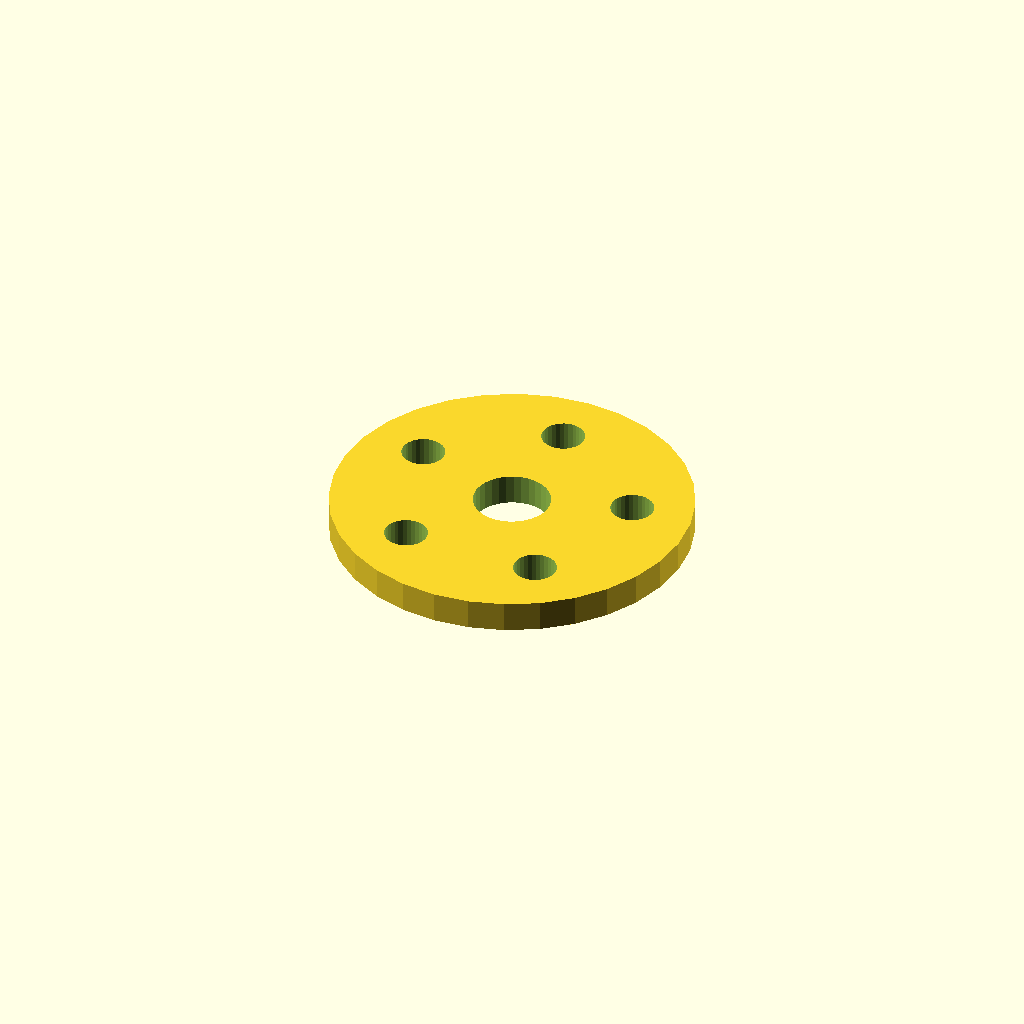
Cell 1: rendered with the file's own defaults.
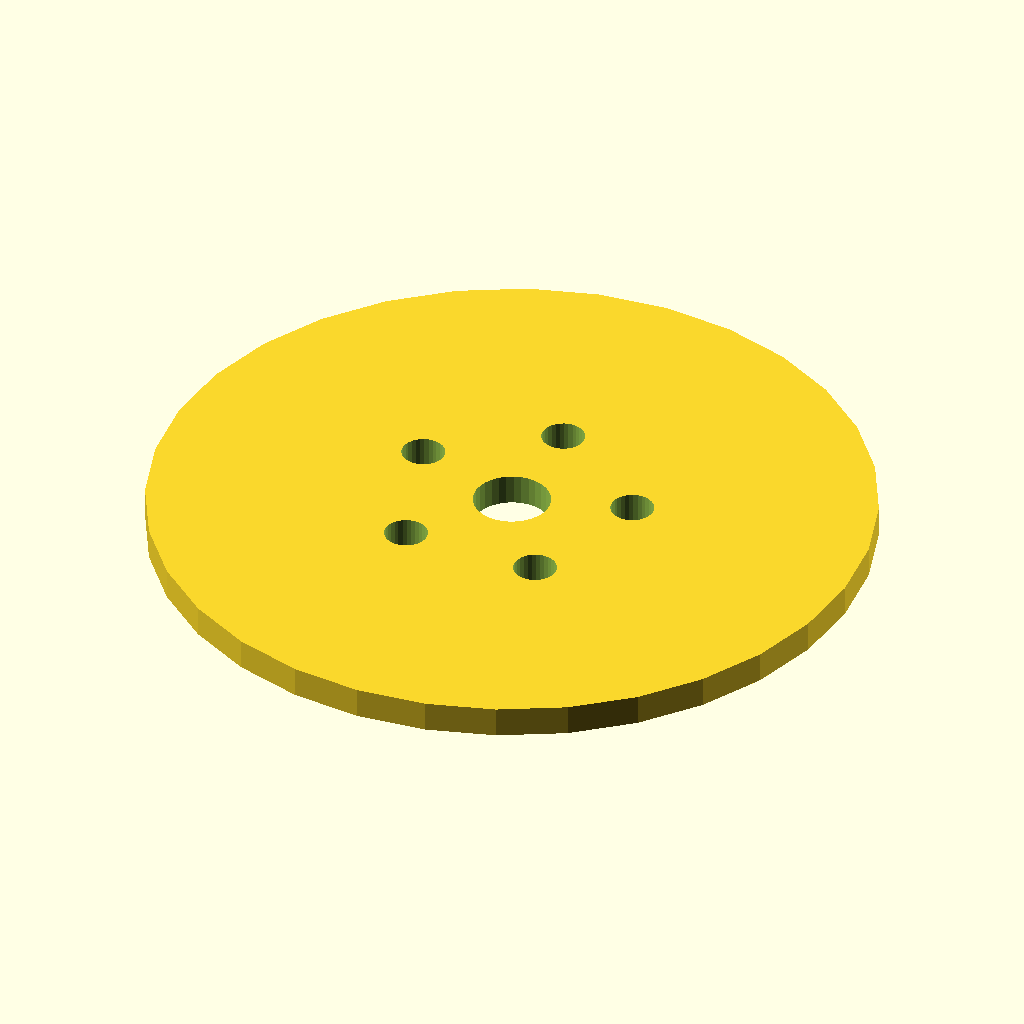
Cell 2 — flange_d set to 140, the other parameters unchanged.
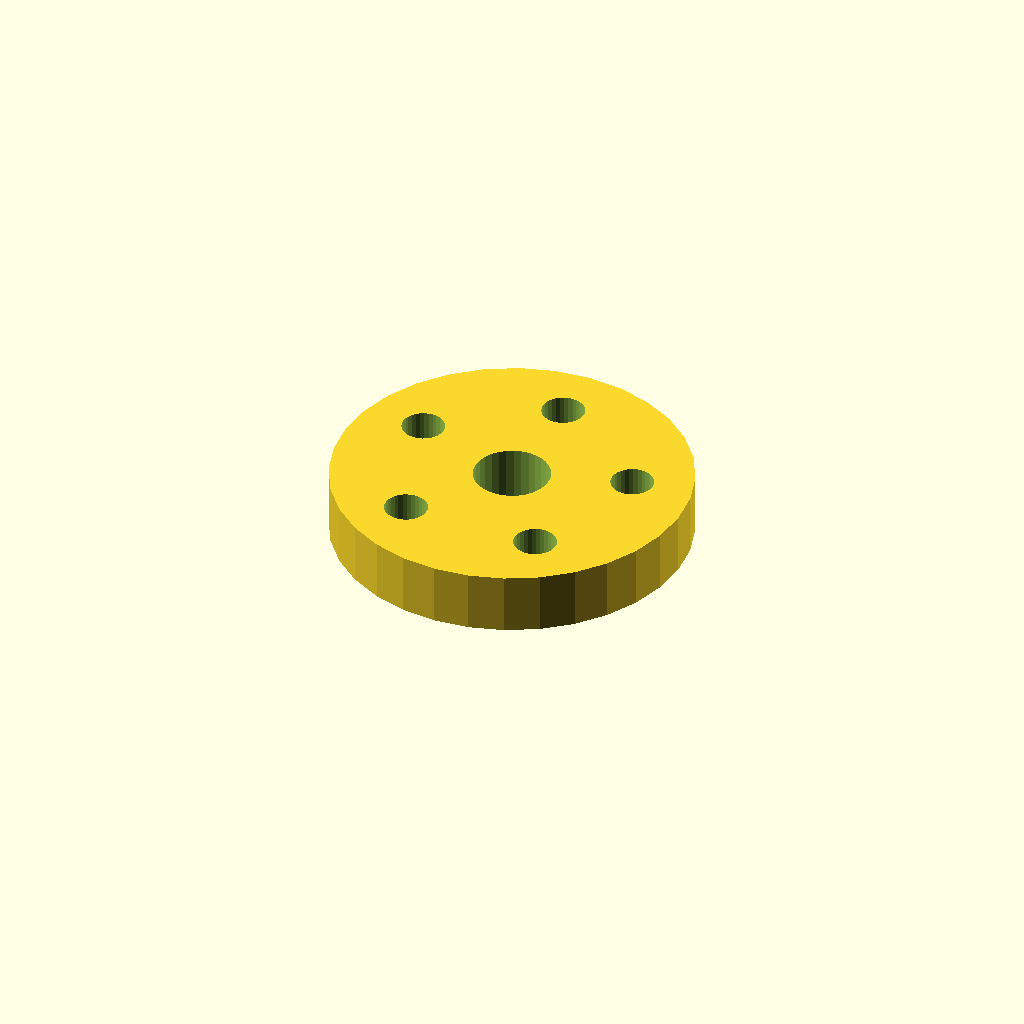
Cell 3: thickness = 12 (everything else at default).
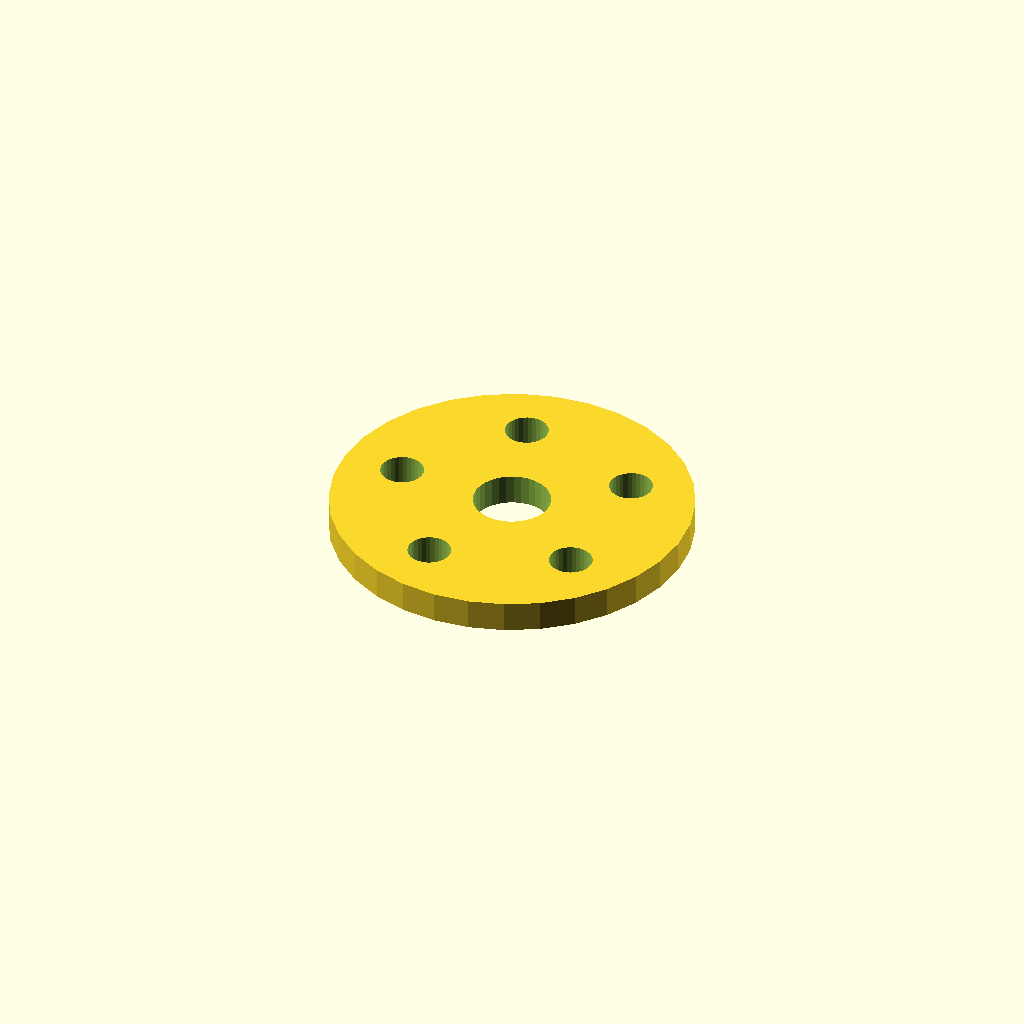
Cell 4 — start_deg set to 180, the other parameters unchanged.
All cells are drawn from one camera (rotation 55°, 0°, 25°, orthographic, colour scheme Cornfield), so only the parameter changes between them.
The OpenSCAD source (optional_data/data/place1/boltcircles/part_0067.scad):
$fn = 32;

// ----------------------------------------------------------------------
// Flange Ø70 x 6
// 5 holes on a Ø46.2 bolt circle, bolted joints
// ----------------------------------------------------------------------

// --- parameters (mm) ---
flange_d = 70;   // outside diameter of the flange
thickness = 6;   // flange thickness
holes = 5;       // number of bolt holes
pcd = 46.2;      // bolt circle diameter
start_deg = 90;  // angle of the first hole, from +X
hole_d = 8.4;    // bolt hole diameter
bore_d = 15;     // central through bore
hub_d = 25;      // hub outside diameter
hub_h = 0;       // hub height above the flange face (0 = no hub)

// --- derived feature positions (mm) ---
height = thickness + hub_h;  // = 6   overall height of the part
pcd_r = pcd / 2;             // = 23.1   bolt circle radius
hole_step = 360 / holes;     // = 72   angular pitch
feature_centers = [
  [pcd_r * cos(start_deg + 0 * hole_step), pcd_r * sin(start_deg + 0 * hole_step)],
  [pcd_r * cos(start_deg + 1 * hole_step), pcd_r * sin(start_deg + 1 * hole_step)],
  [pcd_r * cos(start_deg + 2 * hole_step), pcd_r * sin(start_deg + 2 * hole_step)],
  [pcd_r * cos(start_deg + 3 * hole_step), pcd_r * sin(start_deg + 3 * hole_step)],
  [pcd_r * cos(start_deg + 4 * hole_step), pcd_r * sin(start_deg + 4 * hole_step)]
];   // bolt hole centres on the pitch circle

// flange disc, every hole and the bore cut straight through
difference() {
  union() {
    cylinder(d = flange_d, h = thickness);
  }
  translate([0, 0, -1]) cylinder(d = bore_d, h = height + 2);  // bore, through
  for (centre = feature_centers)
    translate([centre[0], centre[1], -1]) cylinder(d = hole_d, h = thickness + 2);
}
Customizer parameters (derived from the source; name, type, default, range or options):
flange_d: number, default 70
thickness: number, default 6
holes: number, default 5
pcd: number, default 46.2
start_deg: number, default 90
hole_d: number, default 8.4
bore_d: number, default 15
hub_d: number, default 25
hub_h: number, default 0
